Run: headless pygame with SDL's dummy video driver; simulated clock (each Clock.tick advances the game by its frame time, no real sleeping); random seed 0; keys injected as events and as key.get_pressed() state; no mouse input.
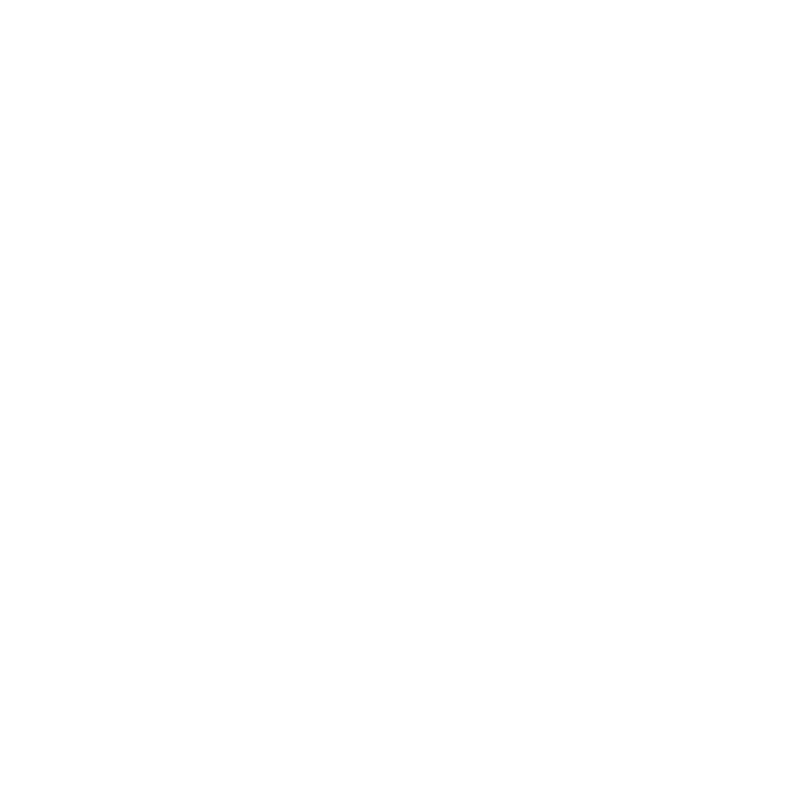
Frame 1 of 4 · flips 1–60 · no input
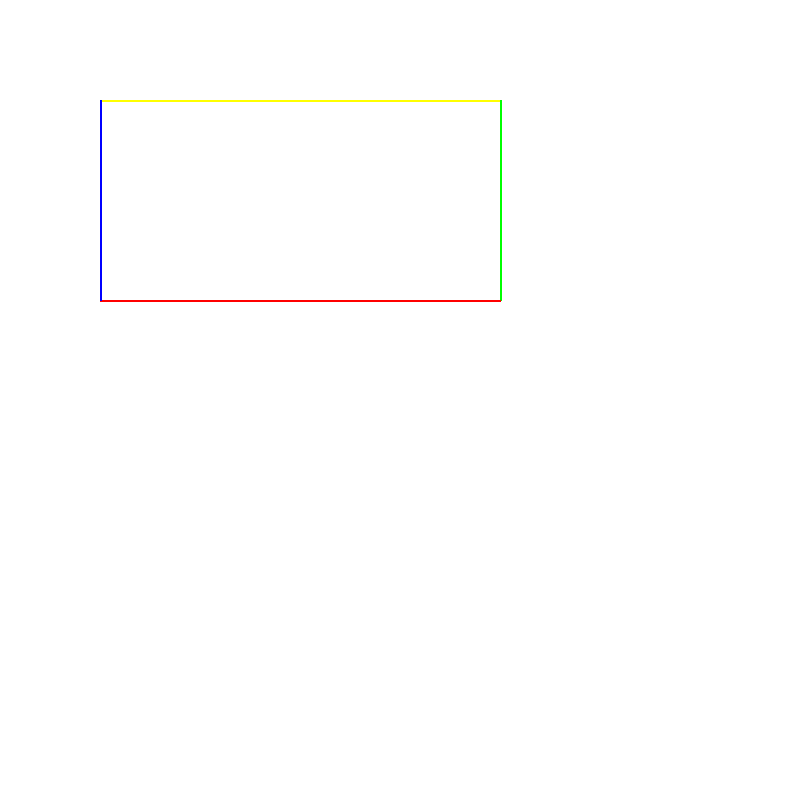
Frame 2 of 4 · flips 61–180 · tapped SPACE, RETURN · held RIGHT (→), D
Frame 3 of 4 · flips 181–300 · held DOWN (↓), S · screen unchanged from frame 2, image omitted
Frame 4 of 4 · flips 301–420 · held LEFT (←), A, UP (↑), W · screen unchanged from frame 3, image omitted

The pygame program that drew these frames:

import pygame,sys
from pygame.locals import *
pygame.init()
Display = pygame.display.set_mode((800,800),0,32)
pygame.display.set_caption("Hello world")
Display.fill((255,255,255))
x=0
list = [(255,0,0),(0,255,0),(0,0,255),(255,255,0)]
while True:
    x=x+1
    for event in pygame.event.get():
        pygame.draw.line(Display,list[(x+2)%4],(100,100),(500,100),2)
        pygame.draw.line(Display,list[(x)%4],(500,100),(500,300),2)
        pygame.draw.line(Display,list[(x+3)%4],(500,300),(100,300),2)
        pygame.draw.line(Display,list[(x+1)%4],(100,100),(100,300),2)
        if event.type == QUIT:
            pygame.quit()
            sys.exit()
    pygame.display.update()
